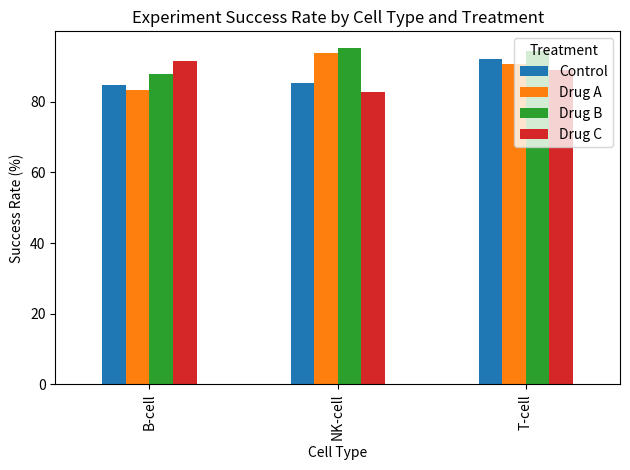

This chart was generated by the following Python code:
# grouping_operations.py - Advanced grouping and aggregation techniques
# This script demonstrates advanced Pandas grouping operations using biological experiment data,
# showing how to analyze and summarize complex experimental results across different conditions.

import pandas as pd
import numpy as np
import matplotlib.pyplot as plt
import os

# Set up the visualization directory in the root folder
visualization_path = os.path.join('30-Day-Data-Analysis','visualization_assets')
os.makedirs(visualization_path, exist_ok=True)

print("1. Creating sample biological experiment data")

# Set random seed for reproducibility
np.random.seed(42)

# Generate synthetic experimental data that mimics a large-scale biological study
# This could represent, for example, a flow cytometry experiment measuring
# protein levels and gene expression across different cell types and treatments
n_experiments = 1000  # Number of individual experiments/measurements

# Create a comprehensive dataset with multiple variables
data = {
    'experiment_id': [f'EXP_{i:04d}' for i in range(n_experiments)],
    # Protein levels typically follow a normal distribution in log-space
    'protein_level': np.random.normal(100, 15, n_experiments),
    # Gene expression values also typically follow a normal distribution
    'gene_expression': np.random.normal(50, 10, n_experiments),
    # Different cell types being studied
    'cell_type': np.random.choice(['T-cell', 'B-cell', 'NK-cell'], n_experiments),
    # Different treatment conditions
    'treatment': np.random.choice(['Control', 'Drug A', 'Drug B', 'Drug C'], n_experiments),
    # Time points for temporal analysis
    'time_point': np.random.choice(['0h', '6h', '12h', '24h'], n_experiments),
    # Experimental batches to account for technical variation
    'batch': np.random.choice(['Batch1', 'Batch2', 'Batch3'], n_experiments),
    # Temperature during experiment (should be close to 37°C)
    'temperature': np.random.normal(37, 0.5, n_experiments),
    # Binary success indicator for quality control
    'success': np.random.choice([True, False], n_experiments, p=[0.9, 0.1])
}

# Create DataFrame from our synthetic data
df = pd.DataFrame(data)

print("\n2. Basic grouping operations")

# Perform simple groupby operations with multiple aggregation functions
# This gives us an overview of how measurements vary across cell types
basic_stats = df.groupby('cell_type').agg({
    'protein_level': ['count', 'mean', 'std'],  # Basic statistics for protein levels
    'gene_expression': ['mean', 'std']          # Basic statistics for gene expression
})
print("\nBasic statistics by cell type:")
print(basic_stats)

print("\n3. Advanced grouping operations")

# Define custom aggregation function for more specific analysis
def quartile_range(x):
    """Calculate the interquartile range (IQR)
    IQR is a robust measure of variability, less sensitive to outliers than std"""
    return x.quantile(0.75) - x.quantile(0.25)

# Perform complex grouping with multiple keys and custom aggregations
advanced_stats = df.groupby(['cell_type', 'treatment']).agg({
    'protein_level': [
        'count',                                # Number of measurements
        'mean',                                 # Average protein level
        'std',                                  # Standard deviation
        quartile_range,                         # Custom IQR function
        lambda x: x.quantile(0.95)              # 95th percentile
    ],
    'gene_expression': [
        'mean',
        'std',
        quartile_range
    ]
}).round(2)

print("\nAdvanced statistics by cell type and treatment:")
print(advanced_stats)

print("\n4. Transform and filter operations")

# Calculate z-scores within each cell type group
# This normalizes measurements relative to other cells of the same type
df['protein_z_score'] = df.groupby('cell_type')['protein_level'].transform(
    lambda x: (x - x.mean()) / x.std()
)

# Filter groups based on size and variability criteria
# This helps focus on groups with sufficient data and interesting variation
significant_groups = df.groupby(['cell_type', 'treatment']).filter(
    lambda x: (len(x) >= 20) &                  # At least 20 measurements
             (x['protein_level'].std() > 10)     # Substantial variation
)

print("\nNumber of significant groups:", len(significant_groups['cell_type'].unique()))

print("\n5. Window operations")

# Sort values for meaningful window calculations
df_sorted = df.sort_values('protein_level')

# Calculate rolling statistics within groups
# This helps identify trends and patterns in sorted data
rolling_stats = df_sorted.groupby('cell_type')['protein_level'].rolling(
    window=20,      # Calculate over windows of 20 measurements
    min_periods=5   # Require at least 5 measurements for calculation
).agg(['mean', 'std'])

print("\nRolling statistics example:")
print(rolling_stats.head())

print("\n6. Complex transformations")

# Calculate experiment success rates by group
# This helps identify conditions that might be problematic
success_rate = df.groupby(['cell_type', 'treatment'])['success'].agg([
    'count',                                    # Total number of experiments
    ('success_rate', 'mean')                    # Proportion of successful experiments
]).round(3) * 100  # Convert to percentage

print("\nSuccess rate by group:")
print(success_rate)

# Visualize success rates across different conditions
plt.figure(figsize=(12, 6))
success_pivot = success_rate.reset_index().pivot(
    index='cell_type',
    columns='treatment',
    values='success_rate'
)
success_pivot.plot(kind='bar')
plt.title('Experiment Success Rate by Cell Type and Treatment')
plt.xlabel('Cell Type')
plt.ylabel('Success Rate (%)')
plt.legend(title='Treatment')
plt.tight_layout()
plt.savefig(os.path.join(visualization_path, 'success_rates.png'))
plt.close()

print("\n7. Advanced analysis")

# Create cross-tabulation of categorical variables
# This shows how experiments are distributed across conditions
cross_tab = pd.crosstab(
    [df['cell_type'], df['treatment']],
    df['time_point'],
    margins=True  # Add row and column totals
)
print("\nCross-tabulation of experiments:")
print(cross_tab)

# Perform correlation analysis within groups
def group_correlations(group):
    """Calculate correlations between different measurements within each group"""
    return pd.Series({
        'protein_gene_corr': group['protein_level'].corr(group['gene_expression']),
        'protein_temp_corr': group['protein_level'].corr(group['temperature'])
    })

# Calculate correlations for each combination of cell type and treatment
correlations = df.groupby(['cell_type', 'treatment']).apply(group_correlations)
print("\nCorrelation analysis by group:")
print(correlations)

# Export results for further analysis
print("\n8. Exporting results")

# Create results directory
results_dir = 'grouping_results'
os.makedirs(results_dir, exist_ok=True)

# Save various analysis results
advanced_stats.to_csv(os.path.join(results_dir, 'advanced_stats.csv'))
success_rate.to_csv(os.path.join(results_dir, 'success_rates.csv'))
correlations.to_csv(os.path.join(results_dir, 'correlations.csv'))

print("\nGrouping analysis complete! Check the visualization_assets folder for plots")
print("and grouping_results directory for detailed statistics.")
